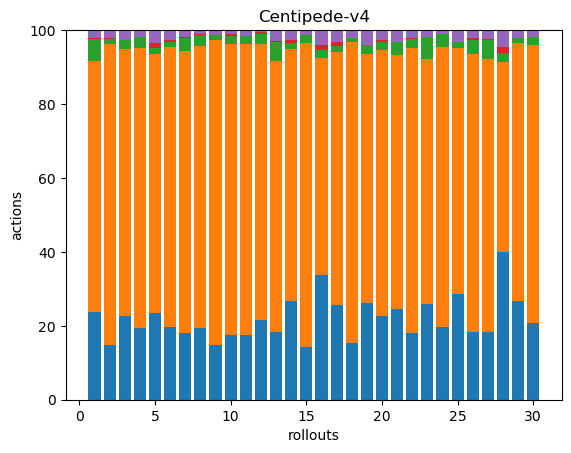

The data file committed next to this chart (first rows):
66, 190, 16, 1, 6, 0, 0, 0, 0, 0, 0, 0, 0, 0, 0, 0, 0, 0
36, 197, 3, 1, 5, 0, 0, 0, 0, 0, 0, 0, 0, 0, 0, 0, 0, 0
50, 160, 5, 0, 6, 0, 0, 0, 0, 0, 0, 0, 0, 0, 0, 0, 0, 0
69, 271, 10, 0, 7, 0, 0, 0, 0, 0, 0, 0, 0, 0, 0, 0, 0, 0
39, 117, 3, 2, 6, 0, 0, 0, 0, 0, 0, 0, 0, 0, 0, 0, 0, 0
51, 195, 4, 1, 7, 0, 0, 0, 0, 0, 0, 0, 0, 0, 0, 0, 0, 0
62, 263, 12, 1, 6, 0, 0, 0, 0, 0, 0, 0, 0, 0, 0, 0, 0, 0
54, 211, 8, 1, 3, 0, 0, 0, 0, 0, 0, 0, 0, 0, 0, 0, 0, 0
46, 256, 4, 0, 4, 0, 0, 0, 0, 0, 0, 0, 0, 0, 0, 0, 0, 0
45, 203, 6, 1, 3, 0, 0, 0, 0, 0, 0, 0, 0, 0, 0, 0, 0, 0
47, 212, 6, 0, 4, 0, 0, 0, 0, 0, 0, 0, 0, 0, 0, 0, 0, 0
75, 258, 9, 2, 2, 0, 0, 0, 0, 0, 0, 0, 0, 0, 0, 0, 0, 0
50, 201, 14, 1, 8, 0, 0, 0, 0, 0, 0, 0, 0, 0, 0, 0, 0, 0
48, 122, 3, 1, 5, 0, 0, 0, 0, 0, 0, 0, 0, 0, 0, 0, 0, 0
56, 323, 9, 0, 5, 0, 0, 0, 0, 0, 0, 0, 0, 0, 0, 0, 0, 0
50, 87, 3, 2, 6, 0, 0, 0, 0, 0, 0, 0, 0, 0, 0, 0, 0, 0
48, 128, 3, 2, 6, 0, 0, 0, 0, 0, 0, 0, 0, 0, 0, 0, 0, 0
42, 222, 3, 0, 6, 0, 0, 0, 0, 0, 0, 0, 0, 0, 0, 0, 0, 0
45, 116, 4, 0, 7, 0, 0, 0, 0, 0, 0, 0, 0, 0, 0, 0, 0, 0
42, 134, 4, 1, 5, 0, 0, 0, 0, 0, 0, 0, 0, 0, 0, 0, 0, 0
47, 132, 7, 0, 6, 0, 0, 0, 0, 0, 0, 0, 0, 0, 0, 0, 0, 0
52, 220, 7, 1, 6, 0, 0, 0, 0, 0, 0, 0, 0, 0, 0, 0, 0, 0
43, 110, 10, 0, 3, 0, 0, 0, 0, 0, 0, 0, 0, 0, 0, 0, 0, 0
51, 197, 9, 0, 3, 0, 0, 0, 0, 0, 0, 0, 0, 0, 0, 0, 0, 0
54, 126, 3, 0, 6, 0, 0, 0, 0, 0, 0, 0, 0, 0, 0, 0, 0, 0
49, 200, 10, 1, 6, 0, 0, 0, 0, 0, 0, 0, 0, 0, 0, 0, 0, 0
47, 190, 13, 1, 6, 0, 0, 0, 0, 0, 0, 0, 0, 0, 0, 0, 0, 0
51, 66, 3, 2, 6, 0, 0, 0, 0, 0, 0, 0, 0, 0, 0, 0, 0, 0
53, 139, 3, 0, 4, 0, 0, 0, 0, 0, 0, 0, 0, 0, 0, 0, 0, 0
53, 192, 5, 0, 5, 0, 0, 0, 0, 0, 0, 0, 0, 0, 0, 0, 0, 0
